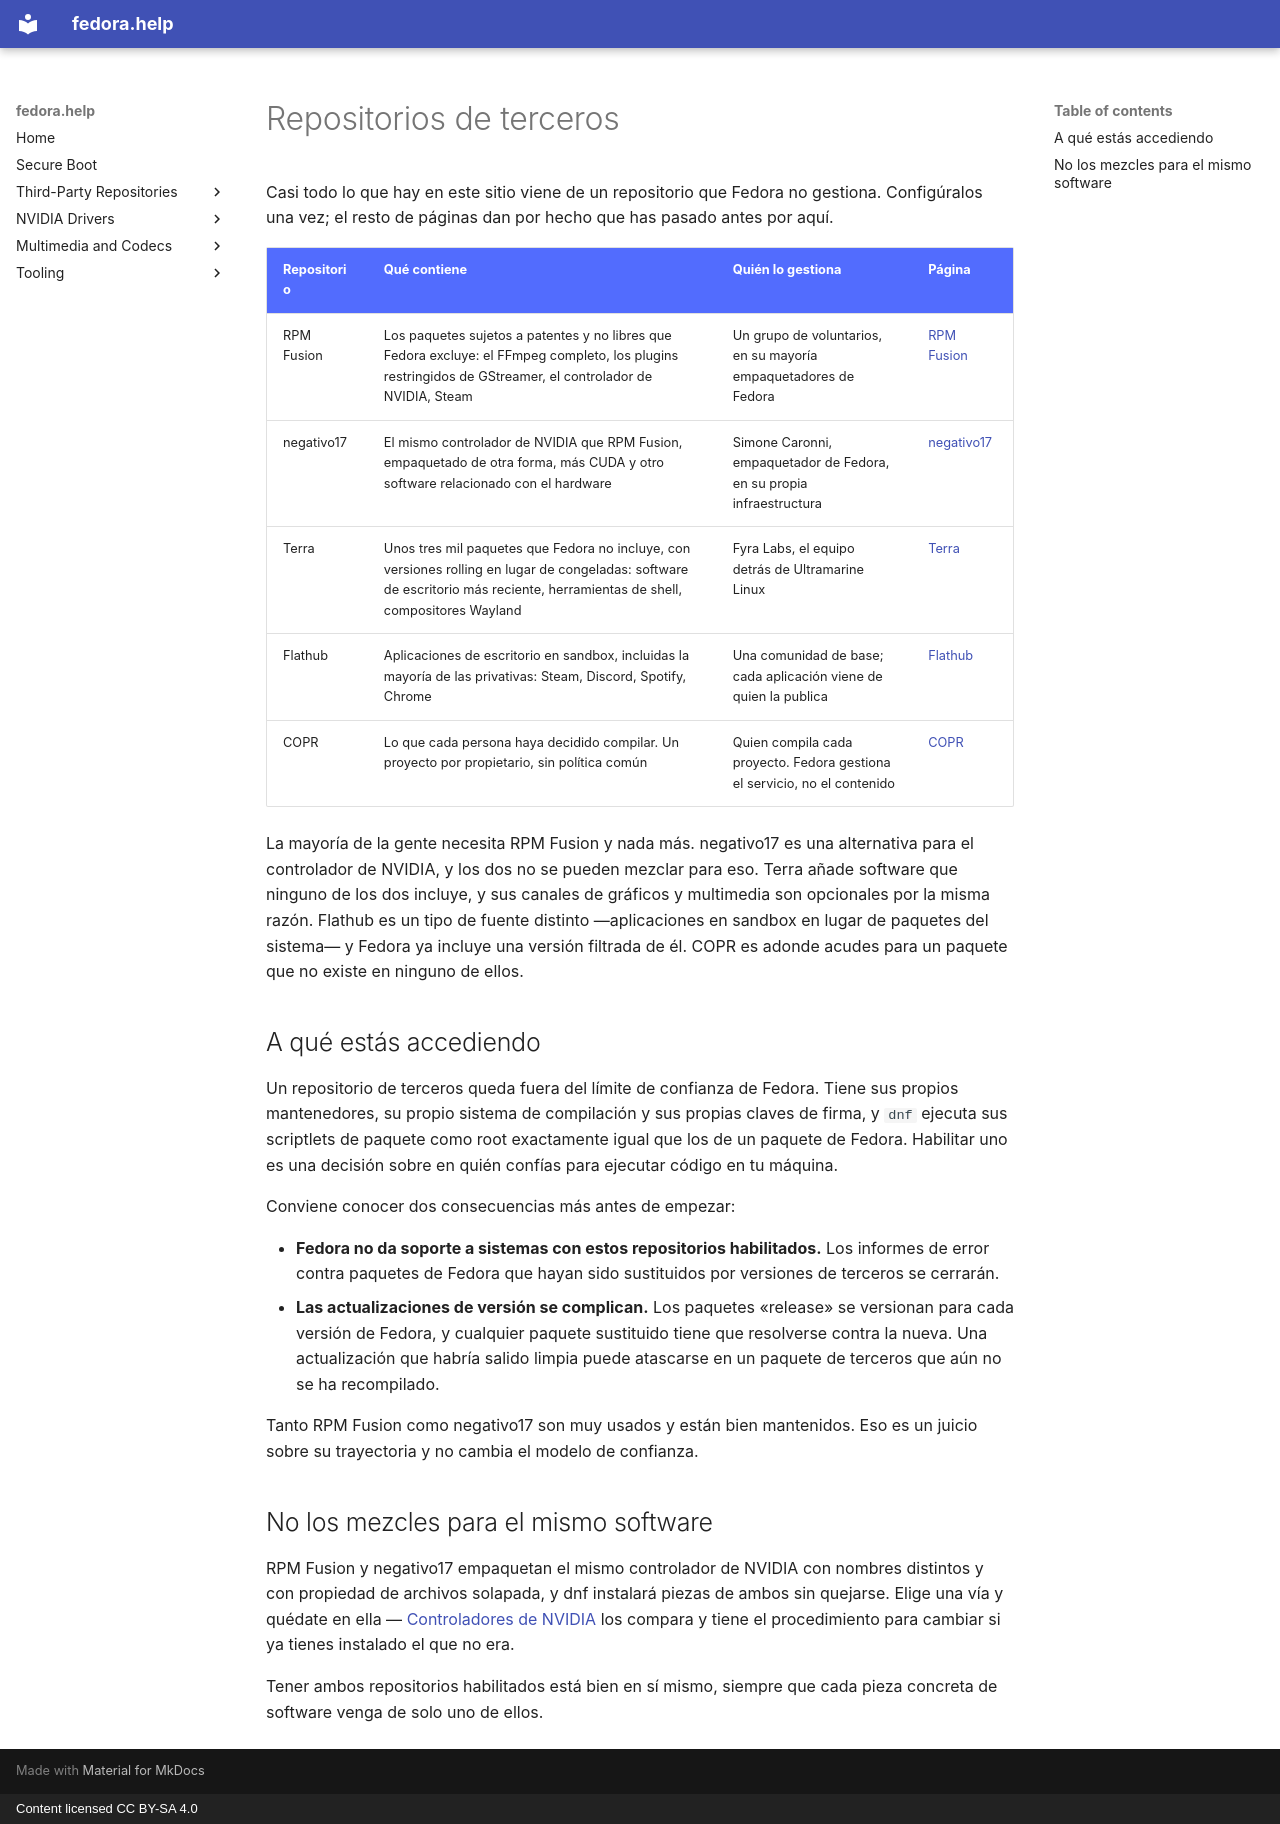

repository: akdev1l/fedora.help · page: es/repositories/index.html · generator: mkdocs · copyright: Content licensed CC BY-SA 4.0

# Repositorios de terceros

Casi todo lo que hay en este sitio viene de un repositorio que Fedora no
gestiona. Configúralos una vez; el resto de páginas dan por hecho que has
pasado antes por aquí.

| Repositorio | Qué contiene | Quién lo gestiona | Página |
| --- | --- | --- | --- |
| RPM Fusion | Los paquetes sujetos a patentes y no libres que Fedora excluye: el FFmpeg completo, los plugins restringidos de GStreamer, el controlador de NVIDIA, Steam | Un grupo de voluntarios, en su mayoría empaquetadores de Fedora | [RPM Fusion](rpmfusion.md) |
| negativo17 | El mismo controlador de NVIDIA que RPM Fusion, empaquetado de otra forma, más CUDA y otro software relacionado con el hardware | Simone Caronni, empaquetador de Fedora, en su propia infraestructura | [negativo17](negativo17.md) |
| Terra | Unos tres mil paquetes que Fedora no incluye, con versiones rolling en lugar de congeladas: software de escritorio más reciente, herramientas de shell, compositores Wayland | Fyra Labs, el equipo detrás de Ultramarine Linux | [Terra](terra.md) |
| Flathub | Aplicaciones de escritorio en sandbox, incluidas la mayoría de las privativas: Steam, Discord, Spotify, Chrome | Una comunidad de base; cada aplicación viene de quien la publica | [Flathub](flathub.md) |
| COPR | Lo que cada persona haya decidido compilar. Un proyecto por propietario, sin política común | Quien compila cada proyecto. Fedora gestiona el servicio, no el contenido | [COPR](copr.md) |

La mayoría de la gente necesita RPM Fusion y nada más. negativo17 es una
alternativa para el controlador de NVIDIA, y los dos no se pueden mezclar para
eso. Terra añade software que ninguno de los dos incluye, y sus canales de
gráficos y multimedia son opcionales por la misma razón. Flathub es un tipo de
fuente distinto —aplicaciones en sandbox en lugar de paquetes del sistema— y
Fedora ya incluye una versión filtrada de él. COPR es adonde acudes para un
paquete que no existe en ninguno de ellos.

## A qué estás accediendo { #what-you-are-agreeing-to }

Un repositorio de terceros queda fuera del límite de confianza de Fedora. Tiene
sus propios mantenedores, su propio sistema de compilación y sus propias claves
de firma, y `dnf` ejecuta sus scriptlets de paquete como root exactamente igual
que los de un paquete de Fedora. Habilitar uno es una decisión sobre en quién
confías para ejecutar código en tu máquina.

Conviene conocer dos consecuencias más antes de empezar:

- **Fedora no da soporte a sistemas con estos repositorios habilitados.** Los
  informes de error contra paquetes de Fedora que hayan sido sustituidos por
  versiones de terceros se cerrarán.
- **Las actualizaciones de versión se complican.** Los paquetes «release» se
  versionan para cada versión de Fedora, y cualquier paquete sustituido tiene
  que resolverse contra la nueva. Una actualización que habría salido limpia
  puede atascarse en un paquete de terceros que aún no se ha recompilado.

Tanto RPM Fusion como negativo17 son muy usados y están bien mantenidos. Eso es
un juicio sobre su trayectoria y no cambia el modelo de confianza.

## No los mezcles para el mismo software { #do-not-mix-them-for-the-same-software }

RPM Fusion y negativo17 empaquetan el mismo controlador de NVIDIA con nombres
distintos y con propiedad de archivos solapada, y dnf instalará piezas de ambos
sin quejarse. Elige una vía y quédate en ella —
[Controladores de NVIDIA](../nvidia/index.md) los compara y tiene el
procedimiento para cambiar si ya tienes instalado el que no era.

Tener ambos repositorios habilitados está bien en sí mismo, siempre que cada
pieza concreta de software venga de solo uno de ellos.
